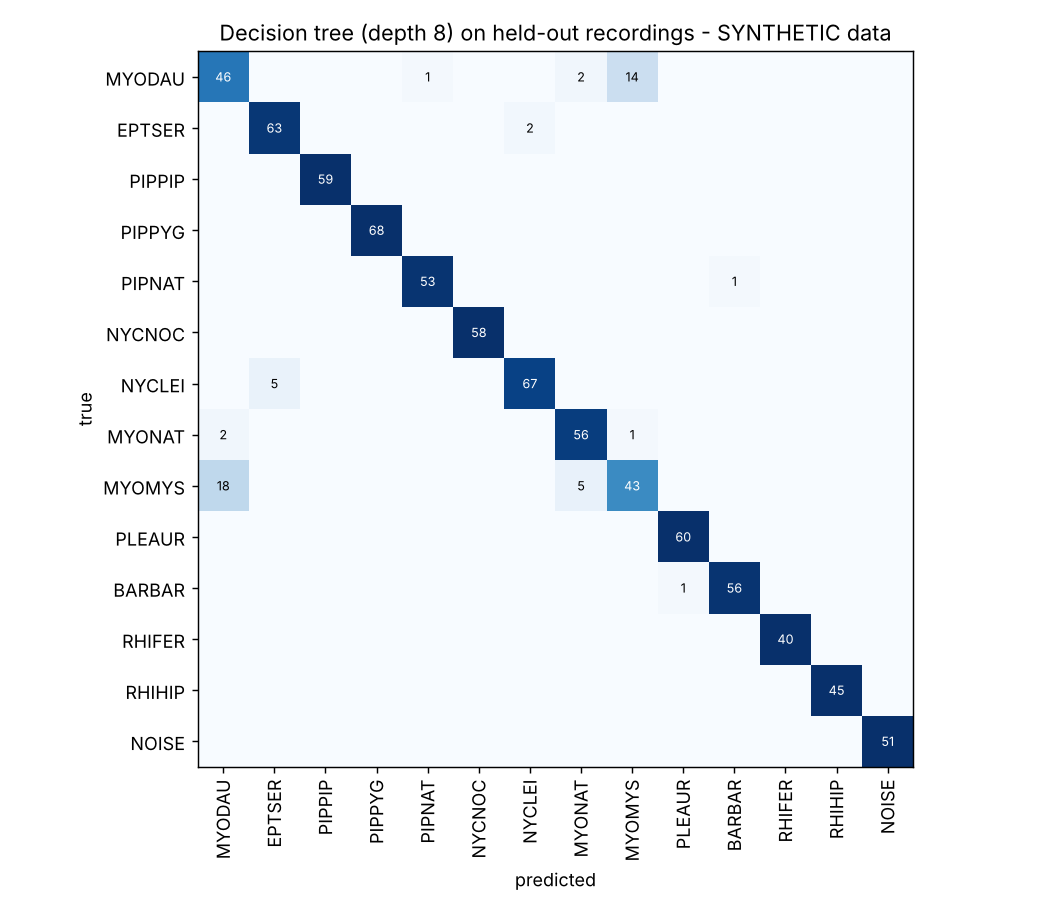

The table this chart was drawn from, first rows:
# MYODAU, EPTSER, PIPPIP, PIPPYG, PIPNAT, NYCNOC, NYCLEI, MYONAT, MYOMYS, PLEAUR, BARBAR, RHIFER, RHIHIP, NOISE
46, 0, 0, 0, 1, 0, 0, 2, 14, 0, 0, 0, 0, 0
0, 63, 0, 0, 0, 0, 2, 0, 0, 0, 0, 0, 0, 0
0, 0, 59, 0, 0, 0, 0, 0, 0, 0, 0, 0, 0, 0
0, 0, 0, 68, 0, 0, 0, 0, 0, 0, 0, 0, 0, 0
0, 0, 0, 0, 53, 0, 0, 0, 0, 0, 1, 0, 0, 0
0, 0, 0, 0, 0, 58, 0, 0, 0, 0, 0, 0, 0, 0
0, 5, 0, 0, 0, 0, 67, 0, 0, 0, 0, 0, 0, 0
2, 0, 0, 0, 0, 0, 0, 56, 1, 0, 0, 0, 0, 0
18, 0, 0, 0, 0, 0, 0, 5, 43, 0, 0, 0, 0, 0
0, 0, 0, 0, 0, 0, 0, 0, 0, 60, 0, 0, 0, 0
0, 0, 0, 0, 0, 0, 0, 0, 0, 1, 56, 0, 0, 0
0, 0, 0, 0, 0, 0, 0, 0, 0, 0, 0, 40, 0, 0
0, 0, 0, 0, 0, 0, 0, 0, 0, 0, 0, 0, 45, 0
0, 0, 0, 0, 0, 0, 0, 0, 0, 0, 0, 0, 0, 51
